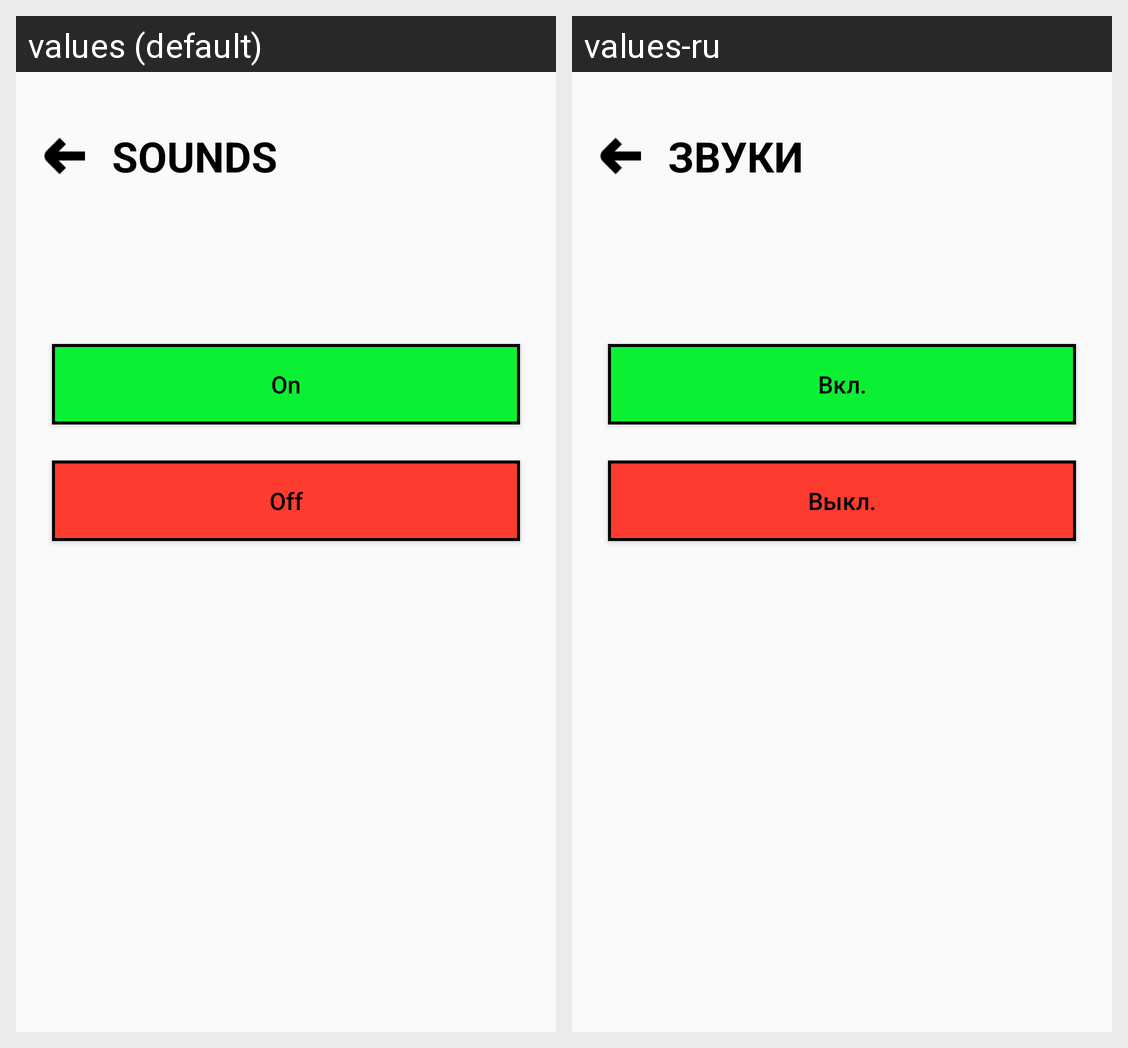

The Android screen above is rendered under two locales of the same app. Produce the string resources it draws, with the default and per-locale values.
Android screen res/layout/activity_3.xml rendered under 2 locales, left to right: values (default), values-ru. Device: Nexus 5 (rendered at 1080×1920; each locale shown at half size, 540×960, under a caption strip naming it); theme Theme.TetrisLiga.
Strings drawn on this screen, with the default value and each locale's value (text and hints the layout hard-codes, and strings that could not be matched under every locale, appear in the picture but are not listed):

sound
  values: Sounds
  values-ru: Звуки

off
  values: Off
  values-ru: Выкл.

on
  values: On
  values-ru: Вкл.
